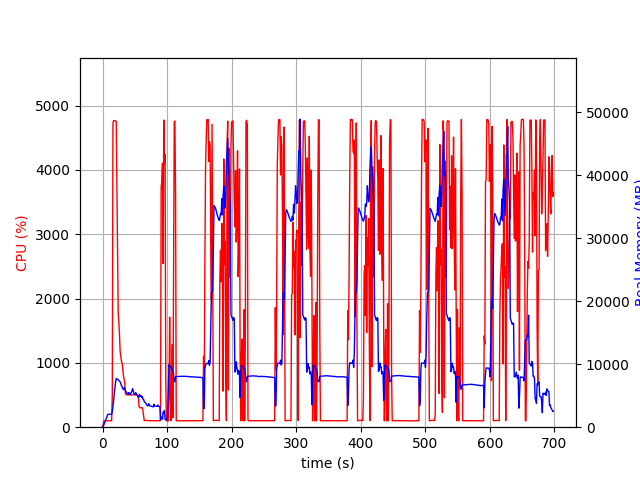

The table this chart was drawn from, first rows:
elapsed_time, nproc, cpu, mem_real, mem_virtual
3.981590270996094e-05, 1, 0.0, 6.586, 3249
1.006, 1, 51.7, 105.6, 780.8
2.013, 1, 99.3, 375.6, 1901
3.018, 1, 99.4, 637.6, 3187
4.024, 1, 100.4, 919.6, 3187
5.032, 1, 99.2, 1158, 5747
6.039, 1, 100.3, 1442, 5747
7.046, 1, 100.3, 1726, 5747
8.054, 1, 99.3, 2008, 5747
9.06, 1, 100.3, 2052, 5235
10.07, 1, 100.3, 2052, 5235
11.07, 1, 99.4, 2050, 5235
12.08, 1, 100.3, 2050, 5235
13.09, 1, 99.3, 2050, 5235
14.1, 1, 100.1, 2050, 5235
15.11, 1, 507.4, 2450, 9460
16.11, 1, 4725, 3316, 10445
17.14, 1, 4765, 4194, 11448
18.16, 1, 4768, 5322, 12536
19.17, 1, 4764, 6228, 13467
20.2, 1, 4760, 7133, 14584
21.22, 1, 4755, 7699, 15273
22.24, 1, 3704, 7686, 15449
23.25, 1, 2530, 7616, 15577
24.26, 1, 1773, 7533, 15685
25.27, 1, 1632, 7430, 15877
26.27, 1, 1434, 7284, 16029
27.28, 1, 1181, 7187, 16329
28.29, 1, 1102, 6934, 16481
29.3, 1, 1022, 6601, 16537
30.3, 1, 1002, 6427, 16537
31.31, 1, 902.4, 6177, 16537
32.32, 1, 807.6, 5976, 16537
33.33, 1, 746.1, 6220, 16887
34.33, 1, 692.5, 6260, 17229
35.34, 1, 535.9, 5804, 17469
36.35, 1, 503.2, 5653, 17469
37.36, 1, 505.8, 5486, 17469
38.37, 1, 504.8, 5346, 17469
39.38, 1, 505.3, 5186, 17469
40.39, 1, 503.3, 5472, 17469
41.4, 1, 504.4, 5465, 17469
42.41, 1, 500.8, 5245, 17469
43.42, 1, 501.3, 5214, 17469
44.42, 1, 501.8, 5499, 17469
45.43, 1, 501.8, 5674, 17469
46.44, 1, 502.3, 6113, 17661
47.45, 1, 503.3, 5865, 17885
48.46, 1, 503.8, 5376, 17885
49.47, 1, 503.9, 5262, 17885
50.48, 1, 503.3, 5162, 17885
51.49, 1, 503.1, 5478, 17885
52.5, 1, 502.9, 5145, 17885
53.5, 1, 505.3, 5096, 17885
54.51, 1, 502.2, 4965, 17885
55.52, 1, 489.7, 4689, 17885
56.53, 1, 325.1, 4857, 17885
57.54, 1, 302.2, 5198, 17885
58.55, 1, 302.1, 4905, 17885
59.56, 1, 304.1, 5023, 17885
... 632 more rows
